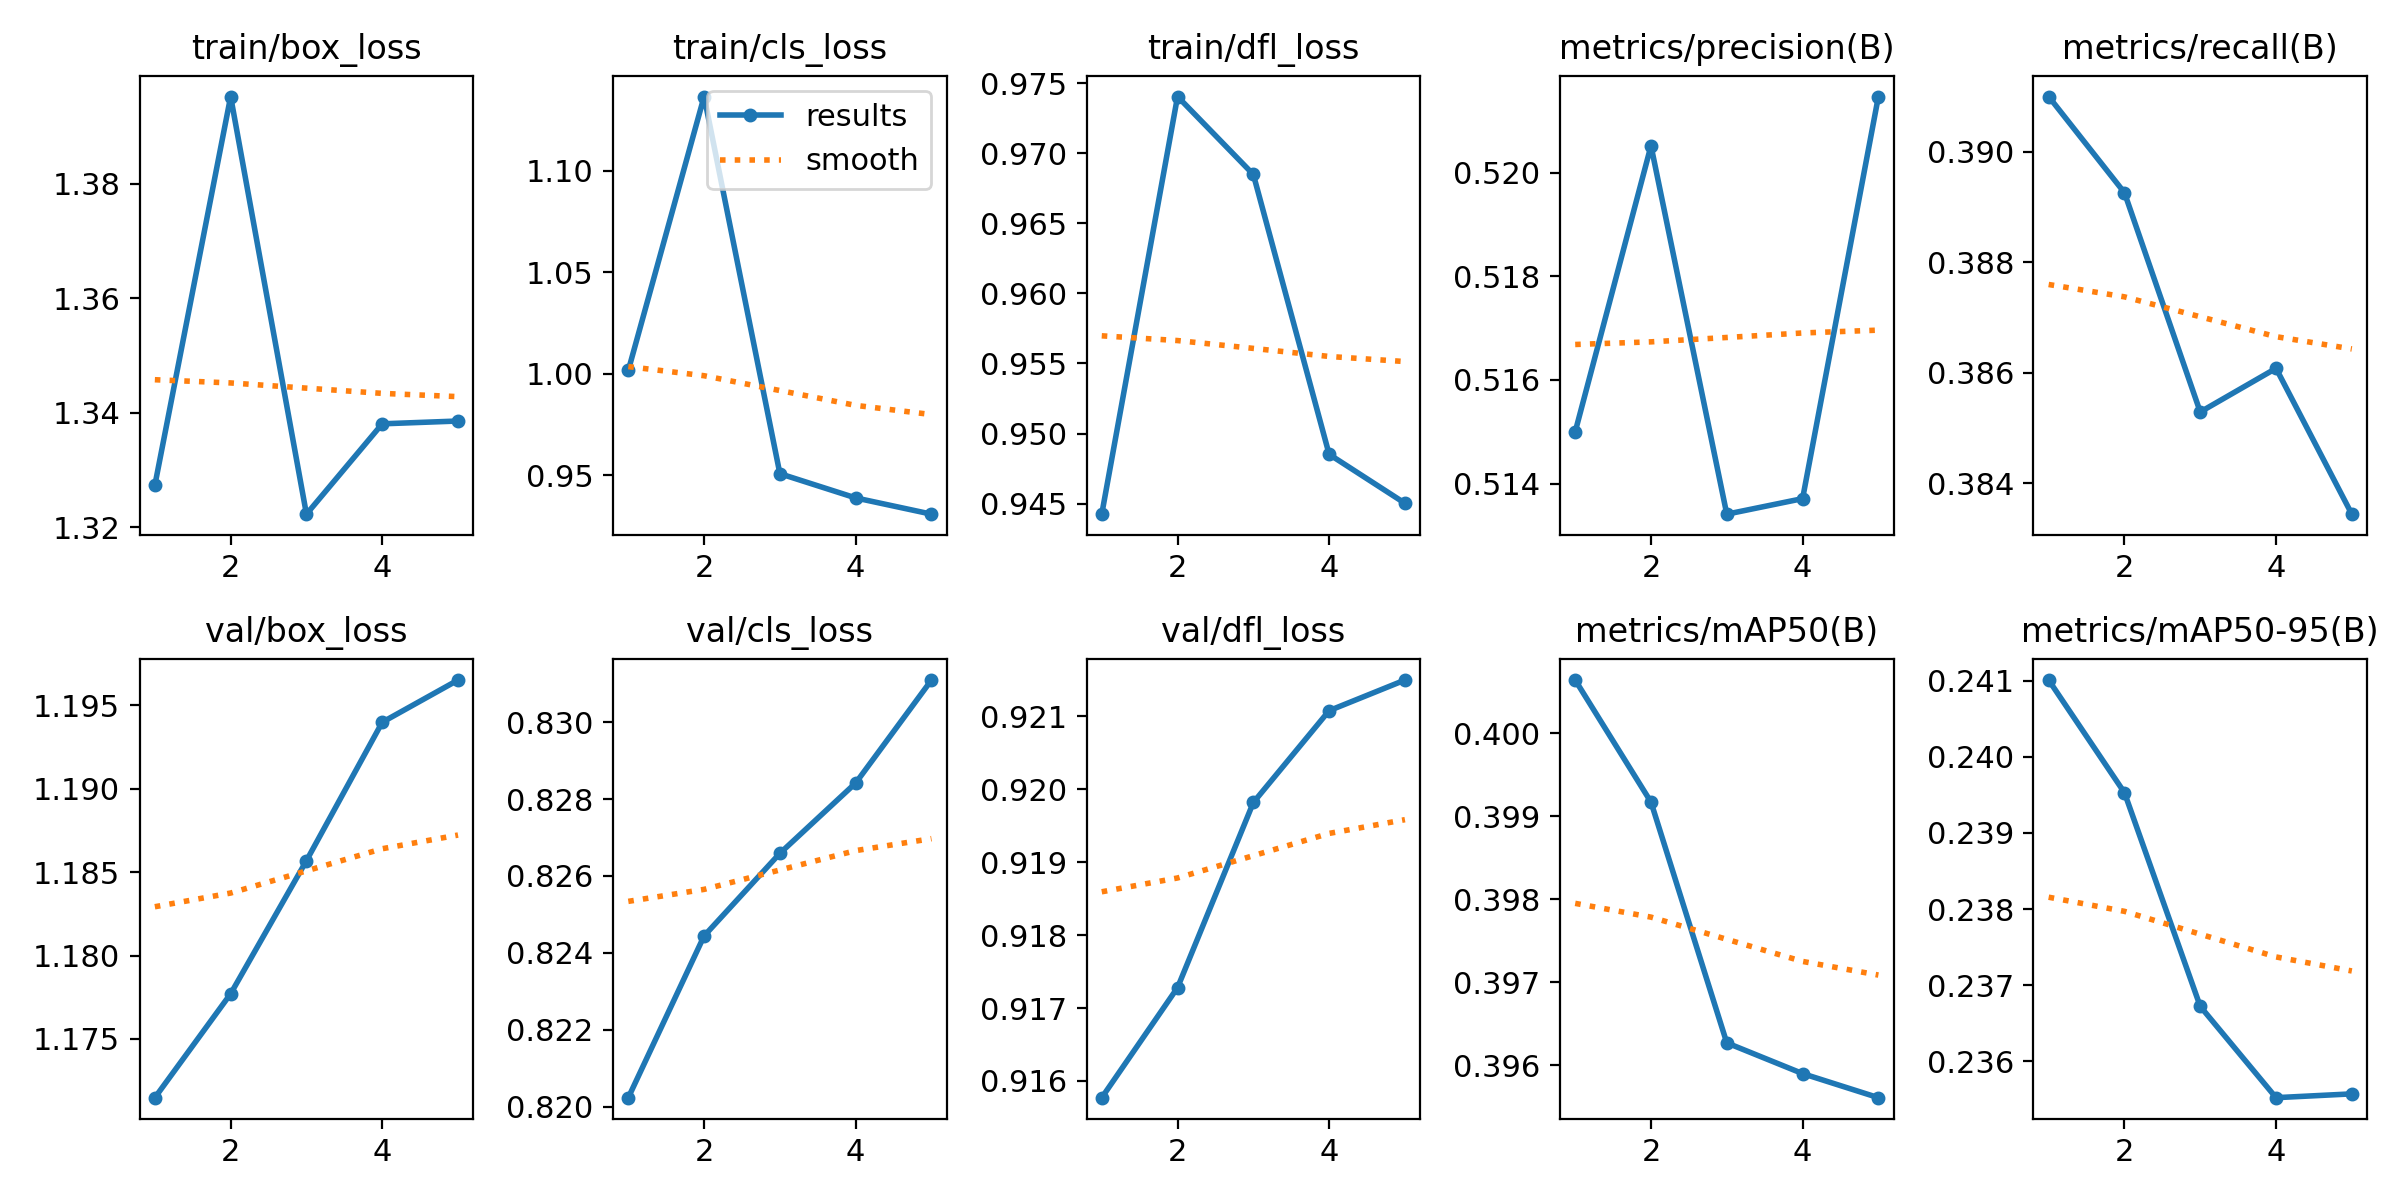

The data file committed next to this chart (first rows):
epoch, time, train/box_loss, train/cls_loss, train/dfl_loss, metrics/precision(B), metrics/recall(B), metrics/mAP50(B), metrics/mAP50-95(B), val/box_loss, val/cls_loss, val/dfl_loss, lr/pg0, lr/pg1, lr/pg2
1, 5.04, 1.327, 1.002, 0.9443, 0.515, 0.391, 0.4006, 0.241, 1.171, 0.8202, 0.9158, 1.428e-05, 1.428e-05, 1.428e-05
2, 50.48, 1.395, 1.137, 0.974, 0.5205, 0.3893, 0.3992, 0.2395, 1.178, 0.8244, 0.9173, 2.86314e-05, 2.86314e-05, 2.86314e-05
3, 55.23, 1.322, 0.9506, 0.9685, 0.5134, 0.3853, 0.3963, 0.2367, 1.186, 0.8266, 0.9198, 3.45005e-05, 3.45005e-05, 3.45005e-05
4, 60.18, 1.338, 0.9387, 0.9485, 0.5137, 0.3861, 0.3959, 0.2355, 1.194, 0.8284, 0.9211, 3.18872e-05, 3.18872e-05, 3.18872e-05
5, 64.94, 1.339, 0.9307, 0.945, 0.5215, 0.3834, 0.3956, 0.2356, 1.197, 0.8311, 0.9215, 2.07917e-05, 2.07917e-05, 2.07917e-05
